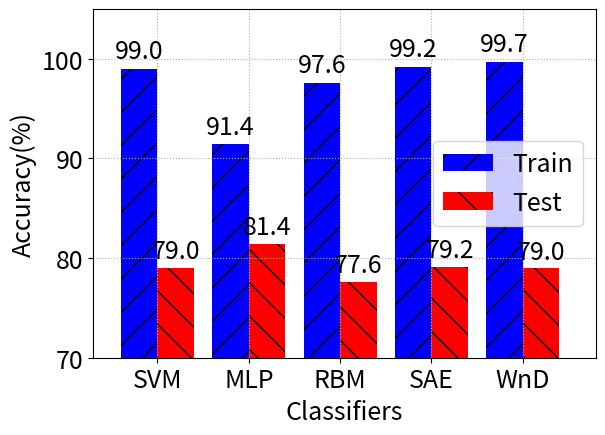

Here is the Python script that generated this plot: (Note: this script raises an exception after producing the figure.)
from __future__ import print_function, division
import numpy as np
import matplotlib.pyplot as plt
import matplotlib

matplotlib.rc('font', size=18)
machines = ['SVM', 'MLP', 'RBM', 'SAE', 'WnD']
train_accuracy = [99.0, 91.4230, 97.5816, 99.1519, 99.7261]
test_accuracy = [79.0, 81.4230, 77.5816, 79.1519, 78.9567]
width = 0.4
ind = np.arange(len(machines))

fig, ax = plt.subplots()
rects1 = ax.bar(ind, train_accuracy, width, color='b',
                hatch='/', label='Train')
rects2 = ax.bar(ind + width, test_accuracy, width, color='r',
                hatch='\\', label='Test')

ax.set_ylabel('Accuracy(%)')
ax.set_xlabel('Classifiers')
ax.set_xticks(ind + width / 2)
ax.set_xticklabels(machines)
ax.set_xlim([-0.5, len(machines)])
ax.set_ylim([70, 105])
plt.grid(linestyle=':')
plt.legend()


def autolabel(rects):
    """
    Attach a text label above each bar displaying its height
    """
    for rect in rects:
        height = rect.get_height()
        ax.text(rect.get_x() + rect.get_width()/2., 1.005*height,
                '%.1f' % height, ha='center', va='bottom')

autolabel(rects1)
autolabel(rects2)

plt.tight_layout()
plt.savefig('comp_accuracy.pdf', fmt='pdf')
plt.show()
